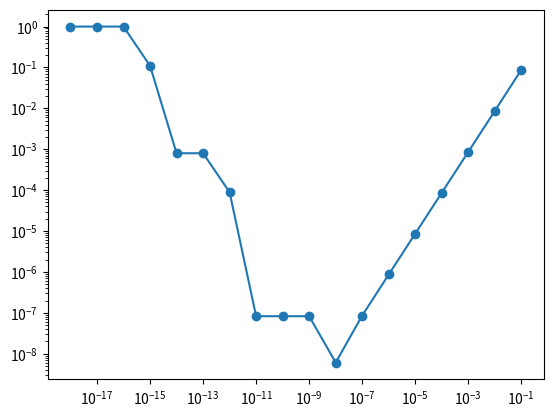

This chart was generated by the following Python code: (Note: this script raises an exception after producing the figure.)
import numpy as np
from scipy.differentiate import derivative

# 1. Define your function
def f(x):
    return x**3 + x**2

# 2. Compute the derivative at a point (e.g., x = 1.0)
# f'(x) = 3x^2 + 2x -> f'(1) = 5.0
result = derivative(f, 1.0)
print(result) # Output contains both the estimate and convergence metadata


# %%writefile plot_derivs.py

import numpy as np
import matplotlib.pyplot as plt
from scipy.differentiate import derivative as spderiv

def forward(f, x, h):
    return (f(x+h)-f(x))/h

def central(f, x, h):
    # YOUR CODE HERE
    pass
    

def central_richardson(f, x, h):
    # YOUR CODE HERE
    pass

def compare_derivatives():    
    fig, ax = plt.subplots()
    h = np.power(10.0, np.arange(-18, 0, +1))
    x = np.pi/3

    deriv_exact = np.cos
    fun = np.sin
    algnames=["forward", "central", "central_richardson", "scipyderiv"]
    for alg, algname in zip([forward, central, central_richardson, spderiv], algnames):

        if algname == "scipyderiv":
            result = alg(fun, x, initial_step=h)
            result = result.df
        else:
            result = alg(fun, x, h)
            
        diff = np.abs(1 - result/deriv_exact(x))
        ax.loglog(h, diff, '-o', label=algname)
    ax.set_xlabel(rf"$h$", fontsize=20)
    ax.set_ylabel(rf"$\Delta$", fontsize=20)
    fig.legend()
    plt.show()
    fig.savefig("derivs.pdf")
    

compare_derivatives()

# YOUR CODE HERE
pass
